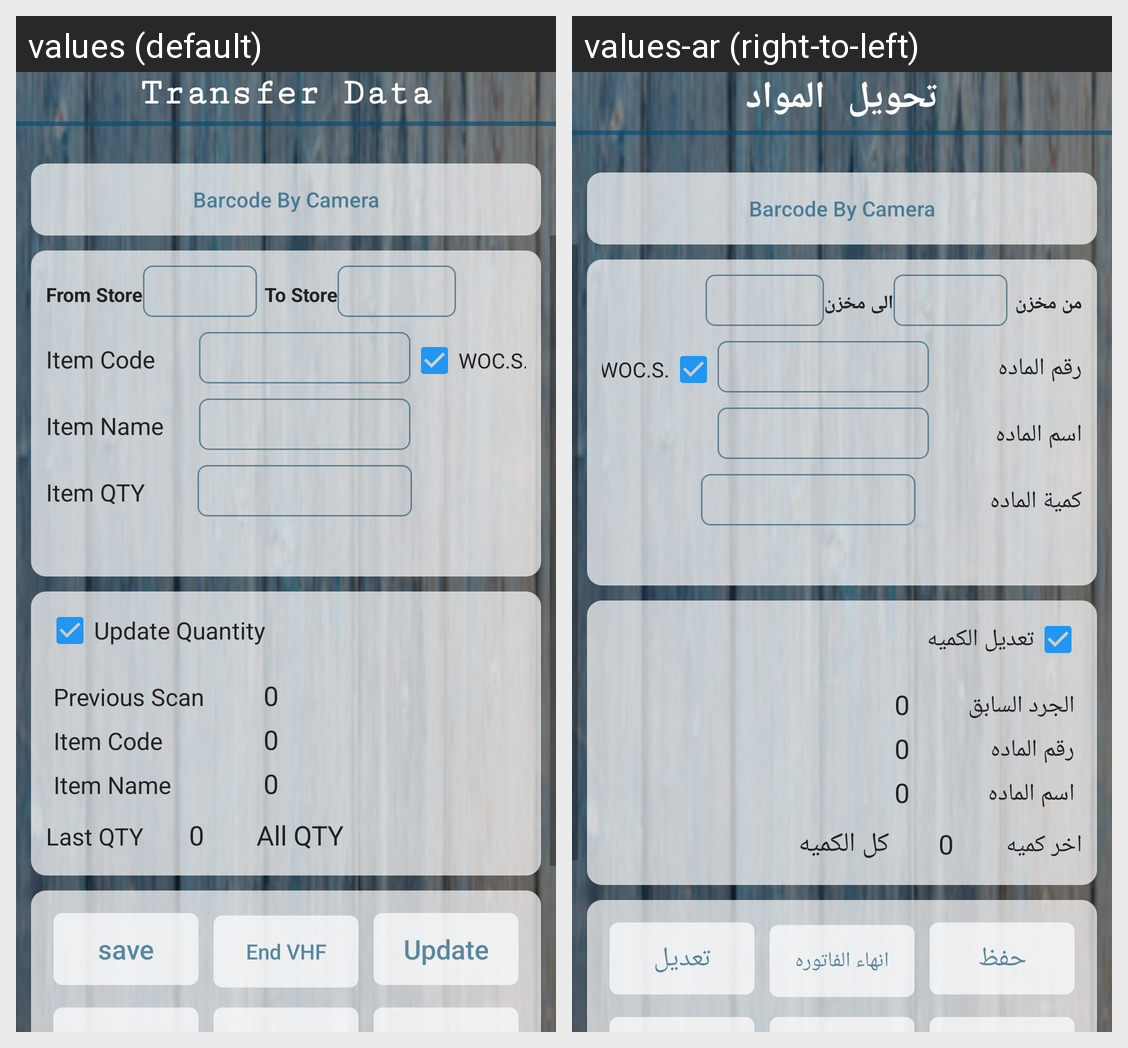

The Android screen above is rendered under two locales of the same app. Produce the string resources it draws, with the default and per-locale values.
Android screen res/layout/transfer_data.xml rendered under 2 locales, left to right: values (default), values-ar (right-to-left). Device: Nexus 5 (rendered at 1080×1920; each locale shown at half size, 540×960, under a caption strip naming it); theme AppTheme.
Strings drawn on this screen, with the default value and each locale's value (text and hints the layout hard-codes, and strings that could not be matched under every locale, appear in the picture but are not listed):

transfer_data
  values: Transfer Data
  values-ar: تحويل المواد

from_store
  values: From Store
  values-ar: من مخزن

to_store
  values: To Store
  values-ar: الى مخزن

item_code
  values: Item Code
  values-ar: رقم الماده

woc_s
  values: WOC.S.
  values-ar: WOC.S.

item_name
  values: Item Name
  values-ar: اسم الماده

item_qty
  values: Item QTY
  values-ar: كمية الماده

update_quantity
  values: Update Quantity
  values-ar: تعديل الكميه

previous_scan
  values: Previous Scan
  values-ar: الجرد السابق

_0
  values: 0
  values-ar: 0

last_qty
  values: Last QTY
  values-ar: اخر كميه

all_qty
  values: All QTY
  values-ar: كل الكميه

save
  values: save
  values-ar: حفظ

end_vhf
  values: End VHF
  values-ar: انهاء الفاتوره

update
  values: Update
  values-ar: تعديل
